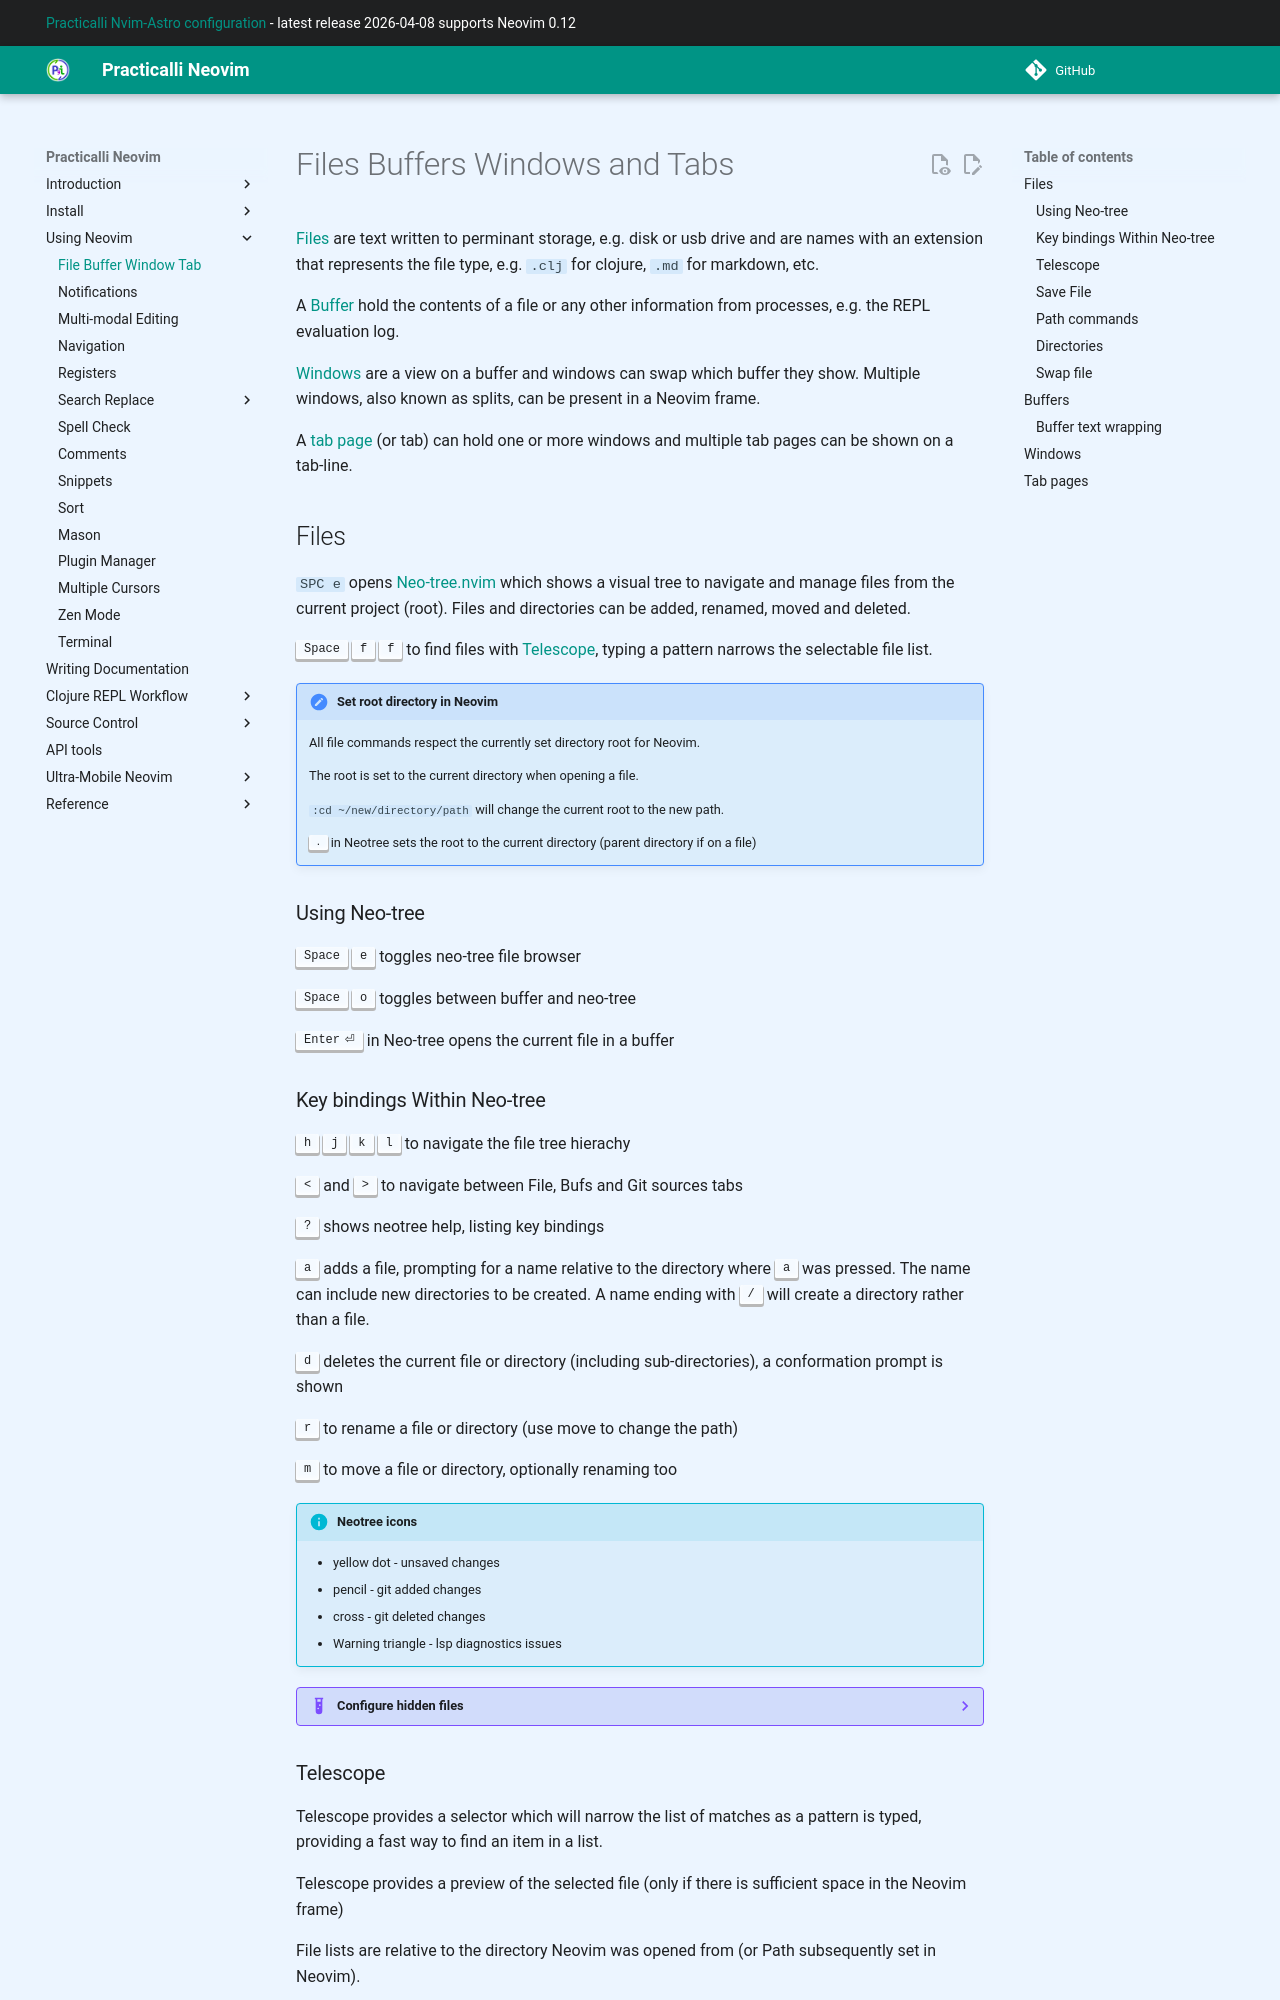

repository: practicalli/neovim · page: using-neovim/file-buffer-window-tab/index.html · generator: mkdocs

# Files Buffers Windows and Tabs

[Files](#files) are text written to perminant storage, e.g. disk or usb drive and are names with an extension that represents the file type, e.g. `.clj` for clojure, `.md` for markdown, etc.

A [Buffer](#buffers) hold the contents of a file or any other information from processes, e.g. the REPL evaluation log.

[Windows](#windows) are a view on a buffer and windows can swap which buffer they show.  Multiple windows, also known as splits, can be present in a Neovim frame.

A [tab page](#tab-pages) (or tab) can hold one or more windows and multiple tab pages can be shown on a tab-line.


## Files

`SPC e` opens [Neo-tree.nvim](#using-neo-tree) which shows a visual tree to navigate and manage files from the current project (root). Files and directories can be added, renamed, moved and deleted.

++spc++ ++"f"++ ++"f"++ to find files with [Telescope](#telescope), typing a pattern narrows the selectable file list.

!!! HINT "Set root directory in Neovim"
    All file commands respect the currently set directory root for Neovim.

    The root is set to the current directory when opening a file.

    `:cd ~/new/directory/path` will change the current root to the new path.

    ++period++ in Neotree sets the root to the current directory (parent directory if on a file)

### Using Neo-tree

++spc++ ++"e"++ toggles neo-tree file browser

++spc++ ++"o"++ toggles between buffer and neo-tree

++enter++ in Neo-tree opens the current file in a buffer
